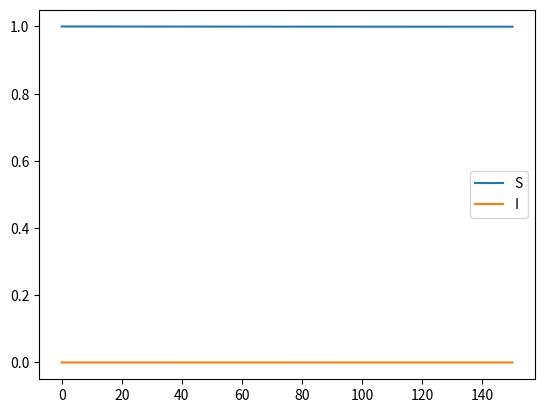

Write the Python code that produced this figure.
import numpy as np
import matplotlib.pyplot as plt

S_0 = 1
I_0 = 0.0001
gamma = 1 / 7
beta = 0.125


def I_t(S_t):
	return I_0 + gamma / beta * np.log(S_t / S_0) - (S_t - S_0)


def tests():
	print('I_0=', I_t(S_0))
	print('S_peak=', gamma / beta)
	print('I_peak=', I_t(gamma / beta))
	S_range = np.arange(S_0, 0, -0.00001)
	# print(S_range)
	Is = I_t(S_range)
	# print(Is)
	for i in range(1, len(S_range)):
		S_left = S_range[i]
		S_right = S_range[i - 1]
		if Is[i] < I_0:
			break
	print(S_left, S_right)

	while True:
		S_middle = (S_left + S_right) / 2
		I_middle = I_t(S_middle)
		if abs(I_middle - I_0) / I_0 < 0.0001:
			break
		if I_middle < I_0:
			S_left = S_middle
		else:
			S_right = S_middle
	S_end = S_middle
	I_end = I_t(S_end)
	print(f'S_end={S_end} I_end={I_end}')
	S_step = (S_0 - S_end) / 100000
	S_range = np.arange(S_0, S_end - S_step, - S_step)
	# print(S_range)
	dts = del_t(S_range)
	print('t_end=', np.mean(dts) * (S_end - S_0))
	# plot_dt(S_end)
	# plot_ds(S_end)
	return


def del_t(S):
	value = - 1 / (beta * S * (I_0 + gamma / beta * np.log(S / S_0) - (S - S_0)))
	value = - 1 / (beta * S * I_0 + gamma * S * np.log(S / S_0) - beta * S ** 2 + beta * S)
	return value


def del_s_by_del_t(S):
	value = - (beta * S * (I_0 + gamma / beta * np.log(S / S_0) - (S - S_0)))
	return value


def simulate():
	S = [S_0]
	I = [I_0]
	dt = 0.01
	t = np.arange(0, 15000.5 * dt, dt)
	for i in range(15000):
		dS = (- beta * S[-1] * I[-1]) * dt
		dI = (beta * S[-1] - gamma) * I[-1] * dt
		S.append(S[-1] + dS)
		I.append(I[-1] + dI)

	fig = plt.figure()
	ax = fig.add_subplot()
	ax.plot(t, S, label='S')
	ax.plot(t, I, label='I')
	ax.legend()
	plt.show()
	return


def plot_dt(S_end):
	S_range = np.arange(S_0, S_end, (S_end - S_0) / 1000)
	dt = []
	for s in S_range:
		dt.append(del_t(s))
	fig = plt.figure()
	ax = fig.add_subplot()
	ax.plot(S_range, dt, label='dt')
	plt.show()
	return


def plot_ds(S_end):
	S_range = np.arange(S_0, S_end, (S_end - S_0) / 1000)
	dS = []
	for s in S_range:
		dS.append(del_s_by_del_t(s))
	fig = plt.figure()
	ax = fig.add_subplot()
	ax.plot(S_range, dS, label='dt')
	plt.show()
	return


def main():
	tests()
	simulate()
	return


if __name__ == '__main__':
	main()
